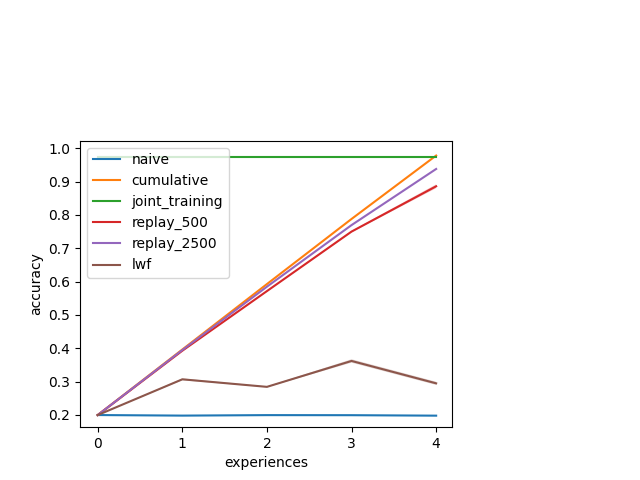

The table this chart was drawn from, first rows:
, Experience, naive, cumulative, joint_training, replay_500, replay_2500, lwf
0, 0, 0.1999, 0.1998, 0.9726, 0.1998, 0.1998, 0.1998
1, 0, 0.1998, 0.1999, 0.973, 0.1998, 0.1998, 0.1998
2, 0, 0.1998, 0.1998, 0.973, 0.1998, 0.1998, 0.1999
3, 1, 0.1979, 0.3963, 0.9726, 0.3937, 0.3949, 0.3039
4, 1, 0.1981, 0.3966, 0.973, 0.3926, 0.3952, 0.3081
5, 1, 0.1983, 0.3962, 0.973, 0.3918, 0.3946, 0.3089
6, 2, 0.1996, 0.5923, 0.9726, 0.5733, 0.5843, 0.283
7, 2, 0.1997, 0.5933, 0.973, 0.5711, 0.5859, 0.2847
8, 2, 0.1996, 0.5924, 0.973, 0.5703, 0.5842, 0.2855
9, 3, 0.1992, 0.7881, 0.9726, 0.75, 0.7682, 0.3608
10, 3, 0.1994, 0.7872, 0.973, 0.7525, 0.7716, 0.3577
11, 3, 0.1996, 0.7884, 0.973, 0.7476, 0.7687, 0.3678
12, 4, 0.1976, 0.9777, 0.9726, 0.8926, 0.9375, 0.2958
13, 4, 0.1983, 0.9784, 0.973, 0.8835, 0.9382, 0.2994
14, 4, 0.1982, 0.9783, 0.973, 0.8816, 0.9378, 0.2897
